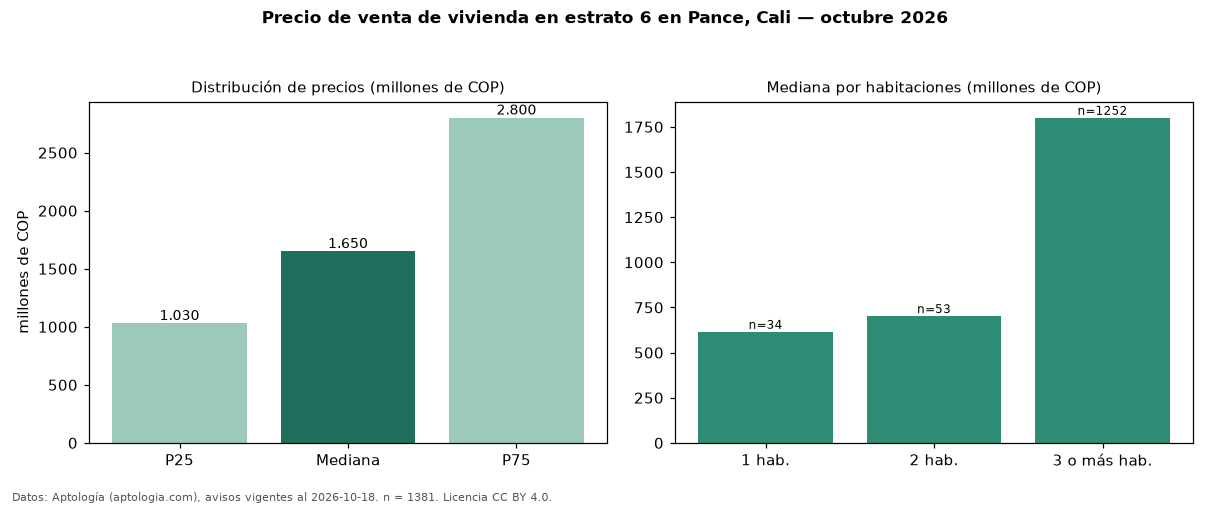

The data file committed next to this chart (first rows):
seccion, metrica, valor, moneda, n
precio, p25, 1030000000, COP, 1381
precio, mediana, 1650000000, COP, 1381
precio, p75, 2800000000, COP, 1381
precio, minimo, 260000000, COP, 1381
precio, maximo, 8000000000, COP, 1381
m2, mediana_precio_m2, 6202532, COP, 1341
m2, area_mediana_m2, 300.0, m2, 1341
admin, mediana_admin_mes, 1200000, COP, 1055
banos, mediana_banos, 5.0, , 
parqueadero, pct_con_parqueadero, 99.0, %, 1352
estrato, estrato_mas_frecuente, 6, , 1381
habitaciones, 1, 615000000, COP, 34
habitaciones, 2, 702000000, COP, 53
habitaciones, 3+, 1800000000, COP, 1252
fuente, fecha_datos, 2026-10-18, , 
fuente, atribucion, https://www.aptologia.com/venta/cali/pan…, , 
fuente, licencia, CC BY 4.0, , 
